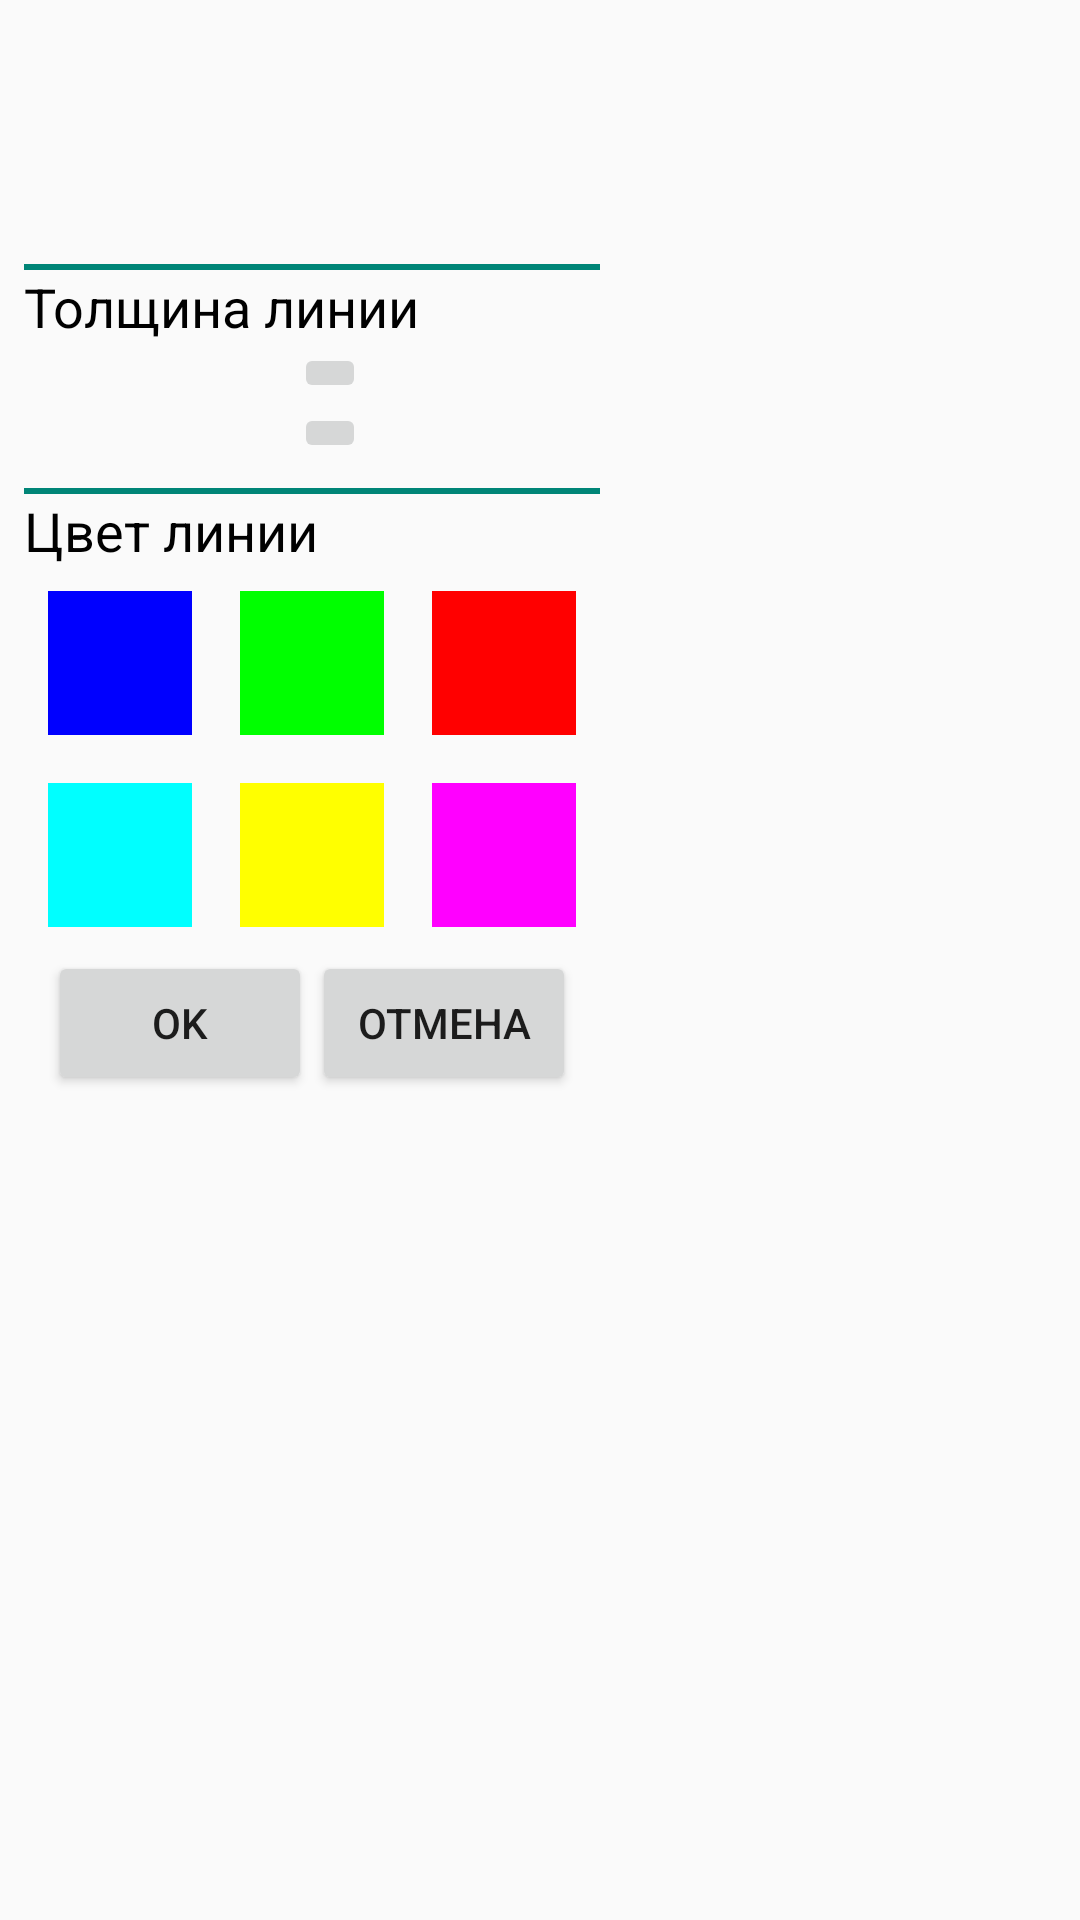

Android layout source for this screen:
<!-- AndroidManifest.xml: application theme AppTheme -->
<!-- res/layout/fr_line_decoration_dialog.xml -->
<?xml version="1.0" encoding="utf-8"?>
<ScrollView xmlns:android="http://schemas.android.com/apk/res/android"
    xmlns:tools="http://schemas.android.com/tools"
    android:layout_width="match_parent"
    android:layout_height="match_parent">

    <LinearLayout
        android:layout_width="wrap_content"
        android:layout_height="wrap_content"
        android:orientation="vertical"
        android:padding="8dp">



        <ImageView
            android:id="@+id/ivSample"
            android:layout_width="match_parent"
            android:layout_height="50dp"
            android:layout_marginStart="30dp"
            android:layout_marginLeft="30dp"
            android:layout_marginEnd="30dp"
            android:layout_marginRight="30dp"
            android:layout_marginBottom="30dp"
            android:scaleType="matrix" />

        <View style="@style/separateLine" />

        <TextView
            android:layout_width="wrap_content"
            android:layout_height="wrap_content"
            android:layout_gravity="center_vertical"
            android:layout_marginEnd="16dp"
            android:text="@string/line_width_label"
            android:textColor="@color/colorBlack"
            android:textSize="18dp" />

        <LinearLayout
            android:layout_width="wrap_content"
            android:layout_height="wrap_content"
            android:layout_gravity="center_horizontal"
            android:orientation="horizontal">


            <TextView
                android:id="@+id/tvWidthValue"
                android:layout_width="wrap_content"
                android:layout_height="wrap_content"
                android:layout_gravity="center_vertical"
                android:layout_marginEnd="12dp"
                android:textColor="@color/colorBlack"
                android:textSize="36sp"
                tools:text="1" />

            <LinearLayout
                android:layout_width="wrap_content"
                android:layout_height="wrap_content"
                android:orientation="vertical">

                <ImageButton
                    android:id="@+id/ibIncreaseWithValue"
                    android:layout_width="wrap_content"
                    android:layout_height="wrap_content"
                    android:src="@drawable/ic_add_black_24dp" />

                <ImageButton
                    android:id="@+id/ibDecreaseWithValue"
                    android:layout_width="wrap_content"
                    android:layout_height="wrap_content"
                    android:src="@drawable/ic_remove_black_24dp" />

            </LinearLayout>

        </LinearLayout>

        <View style="@style/separateLine" />

        <TextView
            android:layout_width="wrap_content"
            android:layout_height="wrap_content"
            android:layout_gravity="center_vertical"
            android:layout_marginEnd="16dp"
            android:text="@string/line_color_label"
            android:textColor="@color/colorBlack"
            android:textSize="18dp" />

        <LinearLayout
            android:layout_width="wrap_content"
            android:layout_height="wrap_content"
            android:orientation="vertical">


            <LinearLayout
                android:layout_width="wrap_content"
                android:layout_height="wrap_content"
                android:layout_gravity="center_horizontal"
                android:orientation="horizontal">

                <ImageButton
                    android:id="@+id/ibColorTrack01"
                    android:layout_width="48dp"
                    android:layout_height="48dp"
                    android:layout_margin="8dp"
                    android:background="@color/colorLine01" />

                <ImageButton
                    android:id="@+id/ibColorTrack02"
                    android:layout_width="48dp"
                    android:layout_height="48dp"
                    android:layout_margin="8dp"
                    android:background="@color/colorLine02" />

                <ImageButton
                    android:id="@+id/ibColorTrack03"
                    android:layout_width="48dp"
                    android:layout_height="48dp"
                    android:layout_margin="8dp"
                    android:background="@color/colorLine03" />
            </LinearLayout>

            <LinearLayout
                android:layout_width="wrap_content"
                android:layout_height="wrap_content"
                android:layout_gravity="center_horizontal"
                android:orientation="horizontal">

                <ImageButton
                    android:id="@+id/ibColorTrack04"
                    android:layout_width="48dp"
                    android:layout_height="48dp"
                    android:layout_margin="8dp"
                    android:background="@color/colorLine04" />

                <ImageButton
                    android:id="@+id/ibColorTrack05"
                    android:layout_width="48dp"
                    android:layout_height="48dp"
                    android:layout_margin="8dp"
                    android:background="@color/colorLine05" />

                <ImageButton
                    android:id="@+id/ibColorTrack06"
                    android:layout_width="48dp"
                    android:layout_height="48dp"
                    android:layout_margin="8dp"
                    android:background="@color/colorLine06" />
            </LinearLayout>
        </LinearLayout>

<LinearLayout
    android:layout_width="wrap_content"
    android:layout_height="wrap_content"
    android:orientation="horizontal"
    android:layout_gravity="center_horizontal">
    <Button
        android:layout_width="wrap_content"
        android:layout_height="wrap_content"
        android:id="@+id/btOk"
        android:text="@string/ok_label"/>
        <Button
            android:layout_width="wrap_content"
            android:layout_height="wrap_content"
            android:id="@+id/btCancel"
            android:text="@string/cancel_label"/>
</LinearLayout>
    </LinearLayout>
</ScrollView>
<!-- resources referenced by this layout -->
<resources>
  <color name="colorBlack">#000000</color>
  <color name="colorLine01">#0000FF</color>
  <color name="colorLine02">#00FF00</color>
  <color name="colorLine03">#FF0000</color>
  <color name="colorLine04">#00FFFF</color>
  <color name="colorLine05">#FFFF00</color>
  <color name="colorLine06">#FF00FF</color>
  <string name="cancel_label">отмена</string>
  <string name="line_color_label">Цвет линии</string>
  <string name="line_width_label">Толщина линии</string>
  <string name="ok_label">Ok</string>
  <style name="separateLine">
          <item name="android:background">@color/colorPrimary</item>
          <item name="android:layout_height">2dp</item>
          <item name="android:layout_width">match_parent</item>
      </style>
  <style name="AppTheme" parent="Theme.AppCompat.Light.DarkActionBar">
          
          <item name="colorPrimary">@color/colorPrimary</item>
          <item name="colorPrimaryDark">@color/colorPrimaryDark</item>
          <item name="colorAccent">@color/colorAccent</item>
      </style>
  <color name="colorPrimary">#008577</color>
  <color name="colorPrimaryDark">#00574B</color>
  <color name="colorAccent">#D81B60</color>
</resources>
